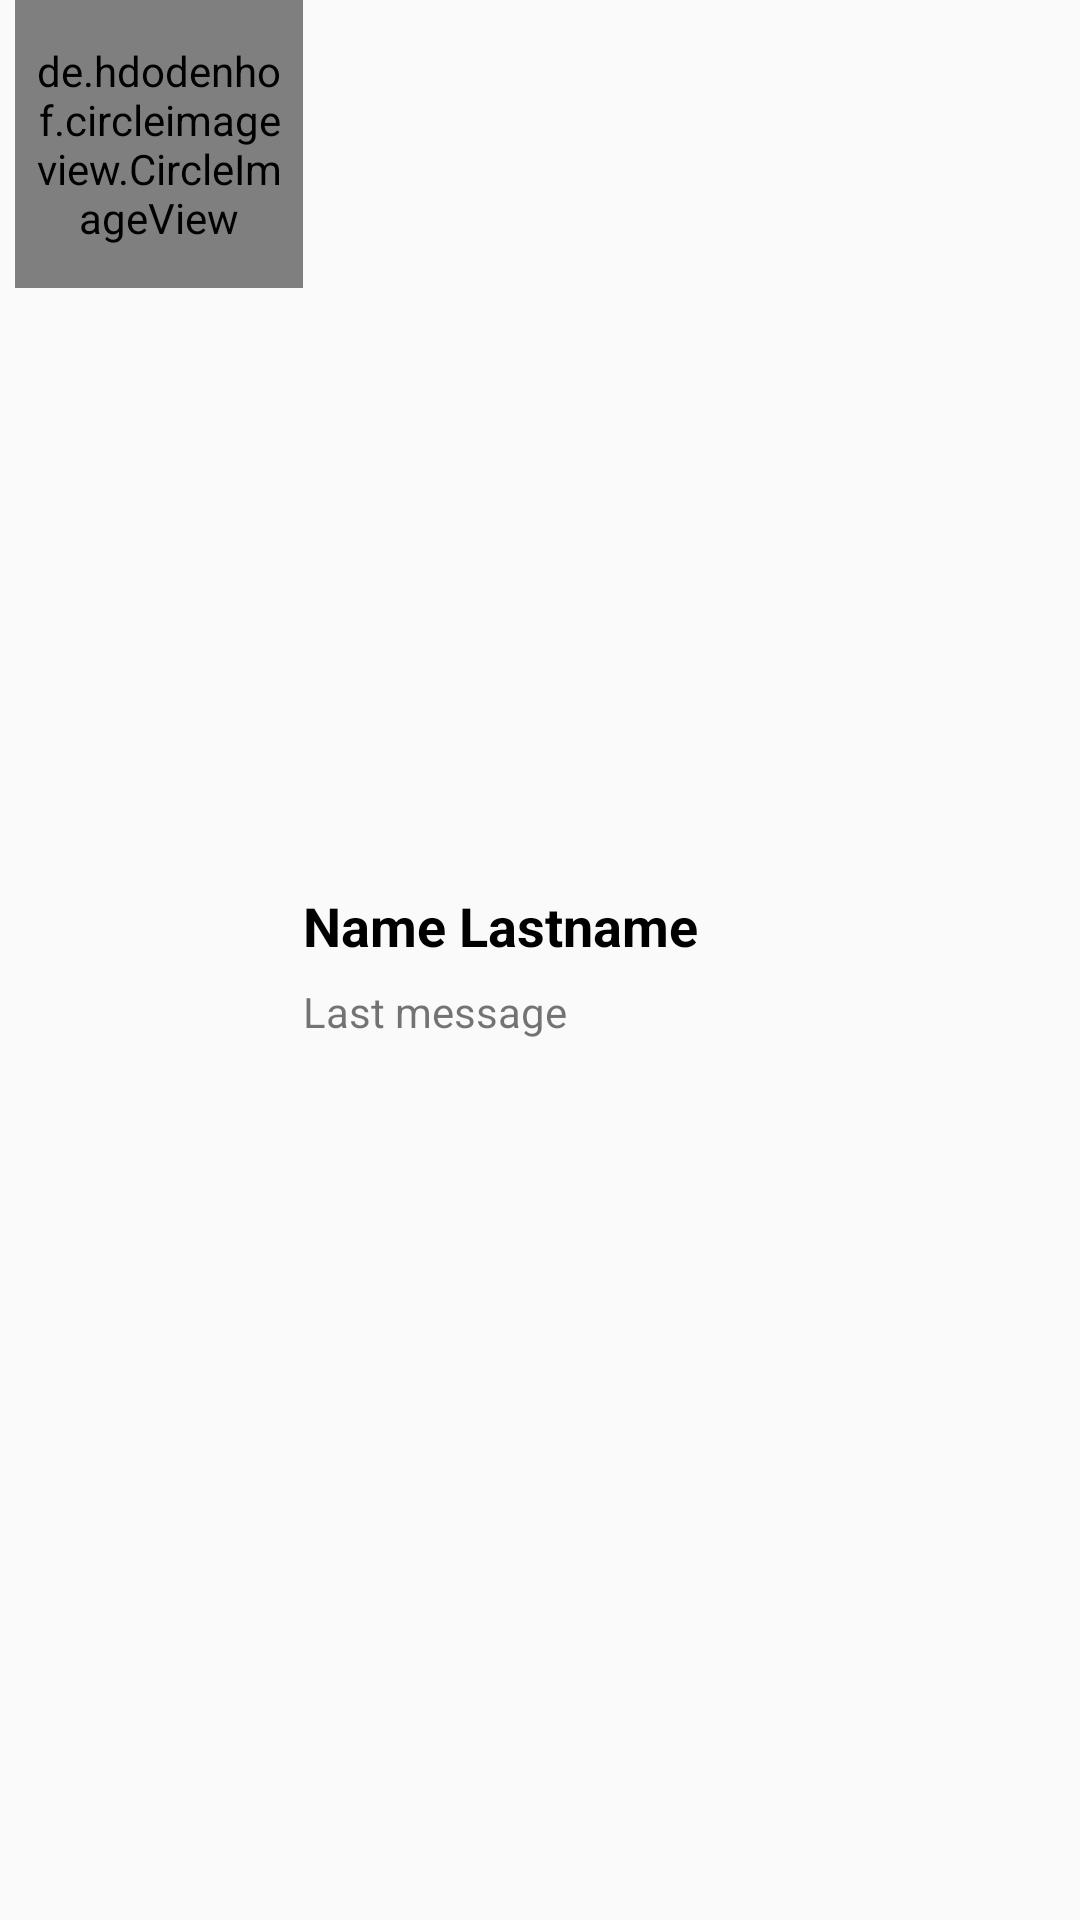

Produce the Android XML layout that renders to this screen, including the resource entries it uses.
<!-- AndroidManifest.xml: application theme Theme.Catarsys -->
<!-- res/layout/user_template.xml -->
<?xml version="1.0" encoding="utf-8"?>
<LinearLayout xmlns:android="http://schemas.android.com/apk/res/android"
    android:layout_width="match_parent"
    android:layout_height="wrap_content"
    xmlns:app="http://schemas.android.com/apk/res-auto"
    android:orientation="horizontal">
    
    <de.hdodenhof.circleimageview.CircleImageView
        android:layout_width="96dp"
        android:layout_height="96dp"
        android:id="@+id/profile_image"
        android:layout_marginLeft="5dp"
        android:padding="5dp"
        android:src="@drawable/avatar3"
        app:civ_border_color="#FF000000"
        app:civ_border_width="2dp"/>
    
    <LinearLayout
        android:layout_width="match_parent"
        android:layout_height="match_parent"
        android:gravity="center"
        android:orientation="vertical">
        
        <TextView
            android:layout_width="match_parent"
            android:layout_height="wrap_content"
            android:id="@+id/userNameList"
            android:paddingTop="5dp"
            android:paddingBottom="5dp"
            android:text="Name Lastname"
            android:textSize="18sp"
            android:textStyle="bold"
            android:textColor="@color/black"/>
        
        <TextView
            android:layout_width="match_parent"
            android:layout_height="wrap_content"
            android:id="@+id/lastMessage"
            android:paddingTop="2dp"
            android:paddingBottom="2dp"
            android:text="Last message"/>
        
    </LinearLayout>

</LinearLayout>
<!-- resources referenced by this layout -->
<resources>
  <color name="black">#FF000000</color>
  <style name="Theme.Catarsys" parent="Base.Theme.Catarsys" />
  <style name="Base.Theme.Catarsys" parent="Theme.AppCompat.Light.DarkActionBar">
          <item name="colorPrimary">@color/colorPrimary</item>
          <item name="colorPrimaryVariant">@color/colorPrimaryDark</item>
          <item name="colorOnPrimary">@color/white</item>
          
          <item name="colorSecondary">@color/teal_200</item>
          <item name="colorSecondaryVariant">@color/teal_700</item>
          <item name="colorOnSecondary">@color/black</item>
          
          <item name="android:statusBarColor" tools:targetApi="l">?attr/colorPrimaryVariant</item>
  
      </style>
  <color name="colorPrimary">#0b6156</color>
  <color name="colorPrimaryDark">#095049</color>
  <color name="white">#FFFFFFFF</color>
  <color name="teal_200">#FF03DAC5</color>
  <color name="teal_700">#FF018786</color>
</resources>
